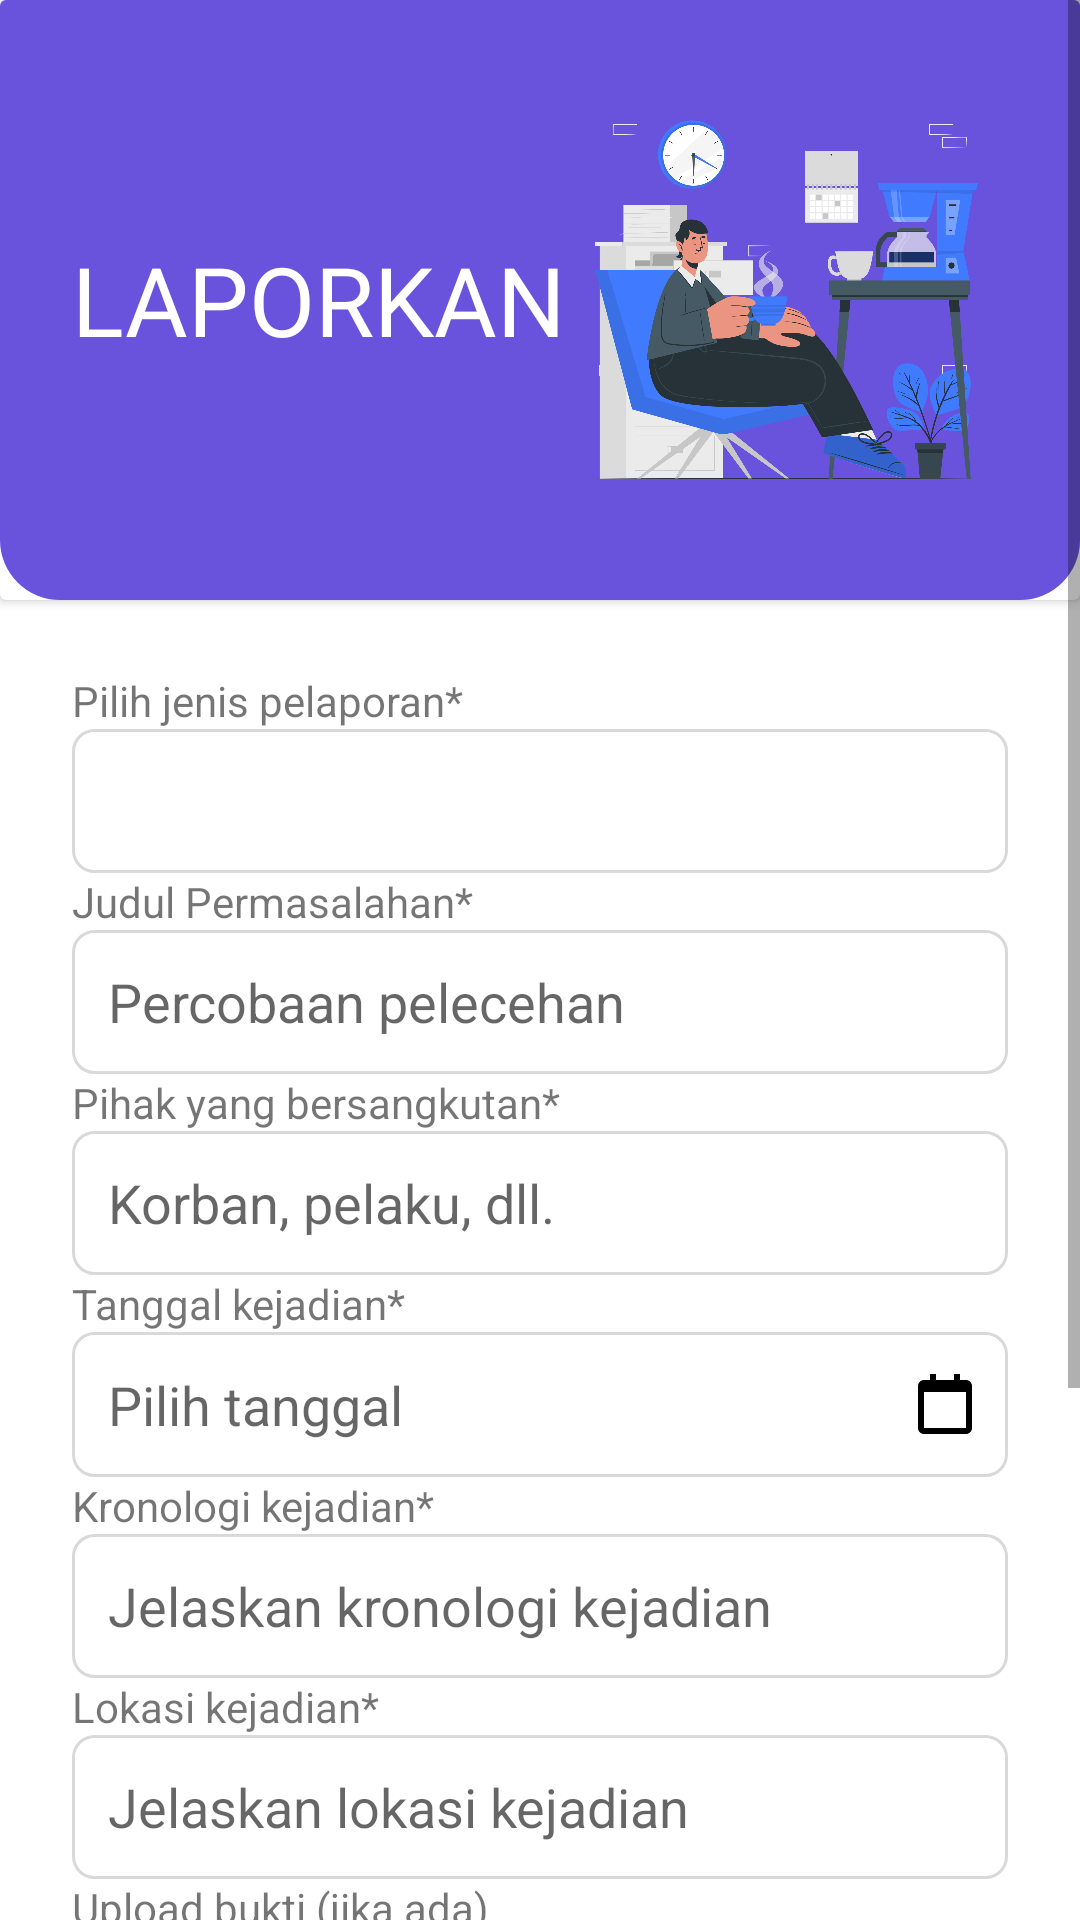

Write the Android layout XML for this screen, with the resource values it uses.
<!-- AndroidManifest.xml: application theme Theme.ProtecMe -->
<!-- res/layout/activity_report.xml -->
<?xml version="1.0" encoding="utf-8"?>
<ScrollView xmlns:android="http://schemas.android.com/apk/res/android"
    xmlns:app="http://schemas.android.com/apk/res-auto"
    xmlns:tools="http://schemas.android.com/tools"
    android:layout_width="match_parent"
    android:layout_height="match_parent">

    <androidx.constraintlayout.widget.ConstraintLayout
        android:layout_width="match_parent"
        android:layout_height="match_parent">

        <androidx.cardview.widget.CardView
            android:id="@+id/card_header"
            android:layout_width="match_parent"
            android:layout_height="200dp"
            app:layout_constraintStart_toStartOf="parent"
            app:layout_constraintEnd_toEndOf="parent"
            app:layout_constraintTop_toTopOf="parent">

            <LinearLayout
                android:layout_width="match_parent"
                android:layout_height="match_parent"
                android:background="@drawable/bg_purple_rounded_bottom"/>

            <TextView
                android:layout_width="wrap_content"
                android:layout_height="wrap_content"
                android:layout_gravity="center_vertical"
                android:layout_marginStart="24dp"
                android:text="LAPORKAN"
                android:textSize="32dp"
                android:fontFamily="@font/poppins_semibold"
                android:textColor="@color/white"/>

            <ImageView
                android:layout_width="150dp"
                android:layout_height="170dp"
                android:layout_gravity="end"
                android:layout_marginTop="16dp"
                android:layout_marginEnd="24dp"
                android:src="@drawable/coffee_break_cuate"/>
        </androidx.cardview.widget.CardView>

        <LinearLayout
            android:id="@+id/ll_content"
            android:layout_width="match_parent"
            android:layout_height="wrap_content"
            android:padding="24dp"
            android:orientation="vertical"
            app:layout_constraintBottom_toBottomOf="parent"
            app:layout_constraintEnd_toEndOf="parent"
            app:layout_constraintStart_toStartOf="parent"
            app:layout_constraintTop_toBottomOf="@id/card_header">

            <TextView
                android:id="@+id/tv_jenislapor"
                android:layout_width="match_parent"
                android:layout_height="wrap_content"
                android:text="Pilih jenis pelaporan*" />

            <Spinner
                android:id="@+id/spinner_jenis"
                android:background="@drawable/box_border"
                android:layout_width="match_parent"
                android:layout_height="wrap_content"/>

            <TextView
                android:id="@+id/tv_judulmasalah"
                android:layout_width="match_parent"
                android:layout_height="wrap_content"
                android:text="Judul Permasalahan*" />

            <EditText
                android:id="@+id/etJudulPelecehan"
                android:background="@drawable/box_border"
                android:layout_width="match_parent"
                android:layout_height="wrap_content"
                android:ellipsize="end"
                android:paddingStart="12dp"
                android:hint="Percobaan pelecehan"/>

            <TextView
                android:id="@+id/tv_bersangkutan"
                android:layout_width="match_parent"
                android:layout_height="wrap_content"
                android:text="Pihak yang bersangkutan*" />

            <EditText
                android:id="@+id/et_bersangkutan"
                android:background="@drawable/box_border"
                android:layout_width="match_parent"
                android:layout_height="wrap_content"
                android:ellipsize="end"
                android:paddingStart="12dp"
                android:hint="Korban, pelaku, dll." />

            <TextView
                android:layout_width="match_parent"
                android:layout_height="wrap_content"
                android:text="Tanggal kejadian*" />

            <EditText
                android:id="@+id/et_tanggal"
                android:background="@drawable/box_border"
                android:layout_width="match_parent"
                android:layout_height="match_parent"
                android:padding="12dp"
                android:hint="Pilih tanggal"
                android:drawableEnd="@drawable/date_icon"/>

            <TextView
                android:layout_width="match_parent"
                android:layout_height="wrap_content"
                android:text="Kronologi kejadian*" />

            <EditText
                android:id="@+id/et_kronologi"
                android:background="@drawable/box_border"
                android:layout_width="match_parent"
                android:layout_height="wrap_content"
                android:inputType="textMultiLine"
                android:paddingStart="12dp"
                android:hint="Jelaskan kronologi kejadian" />

            <TextView
                android:id="@+id/tv_lokasi"
                android:layout_width="match_parent"
                android:layout_height="wrap_content"
                android:text="Lokasi kejadian*" />

            <EditText
                android:id="@+id/et_lokasi"
                android:background="@drawable/box_border"
                android:layout_width="match_parent"
                android:layout_height="wrap_content"
                android:inputType="textMultiLine"
                android:paddingStart="12dp"
                android:hint="Jelaskan lokasi kejadian" />

            <TextView
                android:id="@+id/tv_bukti"
                android:layout_width="match_parent"
                android:layout_height="wrap_content"
                android:text="Upload bukti (jika ada)" />

            <ImageView
                android:id="@+id/iv_bukti"
                android:layout_width="match_parent"
                android:layout_height="120dp"
                android:src="@mipmap/ic_launcher"/>

            <CheckBox
                android:id="@+id/cb_anonim"
                android:layout_width="match_parent"
                android:layout_height="wrap_content"
                android:text="Laporkan sebagai anonim" />

            <Button
                android:id="@+id/btn_submit"
                android:layout_width="wrap_content"
                android:layout_height="wrap_content"
                android:text="Submit"
                android:layout_gravity="center"/>
        </LinearLayout>
    </androidx.constraintlayout.widget.ConstraintLayout>
</ScrollView>
<!-- resources referenced by this layout -->
<resources>
  <color name="white">#FFFFFFFF</color>
  <!-- drawable bg_purple_rounded_bottom (drawable) -->
  <?xml version="1.0" encoding="utf-8"?>
  <shape xmlns:android="http://schemas.android.com/apk/res/android">
      <solid android:color="#6952DC"/>
      <corners android:bottomLeftRadius="20dp"
          android:bottomRightRadius="20dp" />
  </shape>
  <!-- drawable box_border (drawable) -->
  <?xml version="1.0" encoding="utf-8"?>
  <shape android:shape="rectangle" xmlns:android="http://schemas.android.com/apk/res/android">
      <stroke android:width="1dp" android:color="#d9d9d9"/>
      <corners android:radius="7dp"/>
      <size android:height="48dp"/>
  </shape>
  <!-- drawable coffee_break_cuate: png bitmap (drawable, 386409 bytes) -->
  <!-- drawable date_icon (drawable) -->
  <vector xmlns:android="http://schemas.android.com/apk/res/android"
      android:width="18dp"
      android:height="20dp"
      android:viewportWidth="18"
      android:viewportHeight="20">
    <path
        android:pathData="M2,20H16C17.103,20 18,19.103 18,18V4C18,2.897 17.103,2 16,2H14V0H12V2H6V0H4V2H2C0.897,2 0,2.897 0,4V18C0,19.103 0.897,20 2,20ZM16,6L16.001,18H2V6H16Z"
        android:fillColor="#000000"/>
  </vector>
  <style name="Theme.ProtecMe" parent="Theme.MaterialComponents.DayNight.DarkActionBar">
          
          <item name="colorPrimary">@color/purple_500</item>
          <item name="colorPrimaryVariant">@color/purple_700</item>
          <item name="colorOnPrimary">@color/white</item>
          
          <item name="colorSecondary">@color/teal_200</item>
          <item name="colorSecondaryVariant">@color/teal_700</item>
          <item name="colorOnSecondary">@color/black</item>
          
          <item name="android:statusBarColor">?attr/colorPrimaryVariant</item>
          
      </style>
  <color name="purple_500">#FF6200EE</color>
  <color name="purple_700">#FF3700B3</color>
  <color name="teal_200">#FF03DAC5</color>
  <color name="teal_700">#687089</color>
  <color name="black">#FF000000</color>
</resources>
